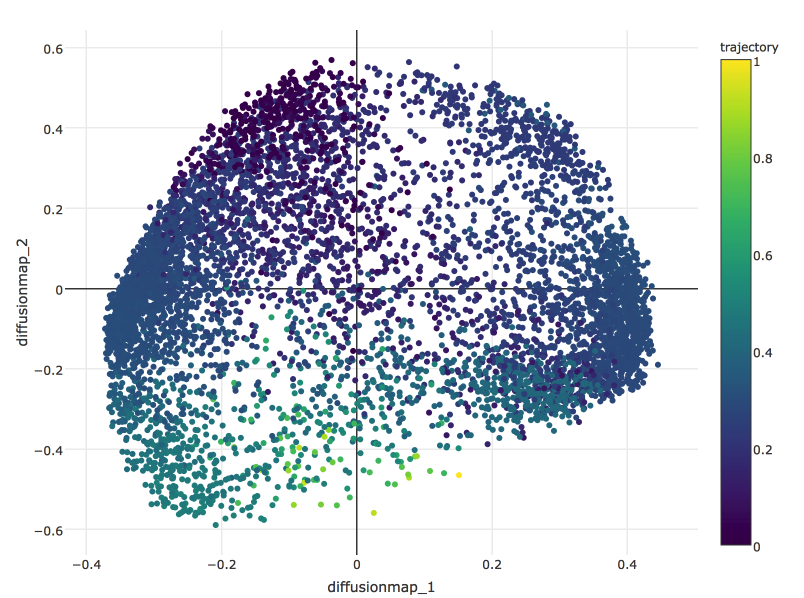

Data behind this chart, as committed beside it:
130515_C2_stim_CD19-_13922	0.3070503539223468
130515_C2_stim_CD19-_7837	0.3022
130515_C2_stim_CD19-_7276	0.2961
130515_C2_stim_CD19-_3866	0.3
130515_C2_stim_CD19-_11832	0.3018
130515_C2_stim_CD19-_10722	0.3147
130515_C2_stim_CD19-_7692	0.3048
130515_C2_stim_CD19-_1789	0.3047
130515_C2_stim_CD19-_1119	0.296
130515_C2_stim_CD19-_5731	0.3016
130515_C2_stim_CD19-_186	0.2953
130515_C2_stim_CD19-_15564	0.3152
130515_C2_stim_CD19-_8041	0.2979
130515_C2_stim_CD19-_7784	0.2962
130515_C2_stim_CD19-_4383	0.3006
130515_C2_stim_CD19-_4059	0.3016
130515_C2_stim_CD19-_2908	0.2966
130515_C2_stim_CD19-_2198	0.3033
130515_C2_stim_CD19-_15729	0.2983
130515_C2_stim_CD19-_1585	0.2977
130515_C2_stim_CD19-_8617	0.3044
130515_C2_stim_CD19-_10948	0.2951
130515_C2_stim_CD19-_9482	0.303
130515_C2_stim_CD19-_14178	0.3032
130515_C2_stim_CD19-_12919	0.3017
130515_C2_stim_CD19-_5283	0.2966
130515_C2_stim_CD19-_14159	0.2897
130515_C2_stim_CD19-_575	0.3003
130515_C2_stim_CD19-_4027	0.2994
130515_C2_stim_CD19-_8987	0.2906
130515_C2_stim_CD19-_11785	0.3007
130515_C2_stim_CD19-_4128	0.3088
130515_C2_stim_CD19-_938	0.2953
130515_C2_stim_CD19-_15562	0.2827
130515_C2_stim_CD19-_3270	0.2986
130515_C2_stim_CD19-_15909	0.3149
130515_C2_stim_CD19-_1876	0.2988
130515_C2_stim_CD19-_4822	0.3018
130515_C2_stim_CD19-_11608	0.3017
130515_C2_stim_CD19-_4651	0.3008
130515_C2_stim_CD19-_8212	0.3026
130515_C2_stim_CD19-_9675	0.3112
130515_C2_stim_CD19-_11092	0.3015
130515_C2_stim_CD19-_9352	0.3035
130515_C2_stim_CD19-_233	0.2986
130515_C2_stim_CD19-_3017	0.2938
130515_C2_stim_CD19-_932	0.2982
130515_C2_stim_CD19-_14600	0.301
130515_C2_stim_CD19-_4392	0.3042
130515_C2_stim_CD19-_7976	0.3026
130515_C2_stim_CD19-_7092	0.2991
130515_C2_stim_CD19-_10297	0.2975
130515_C2_stim_CD19-_11588	0.2903
130515_C2_stim_CD19-_11681	0.2993
130515_C2_stim_CD19-_5103	0.3048
130515_C2_stim_CD19-_2604	0.2992
130515_C2_stim_CD19-_14887	0.3025
130515_C2_stim_CD19-_11575	0.2995
130515_C2_stim_CD19-_6150	0.3003
130515_C2_stim_CD19-_2370	0.2973
130515_C2_stim_CD19-_2135	0.3004
... 6,493 more rows
